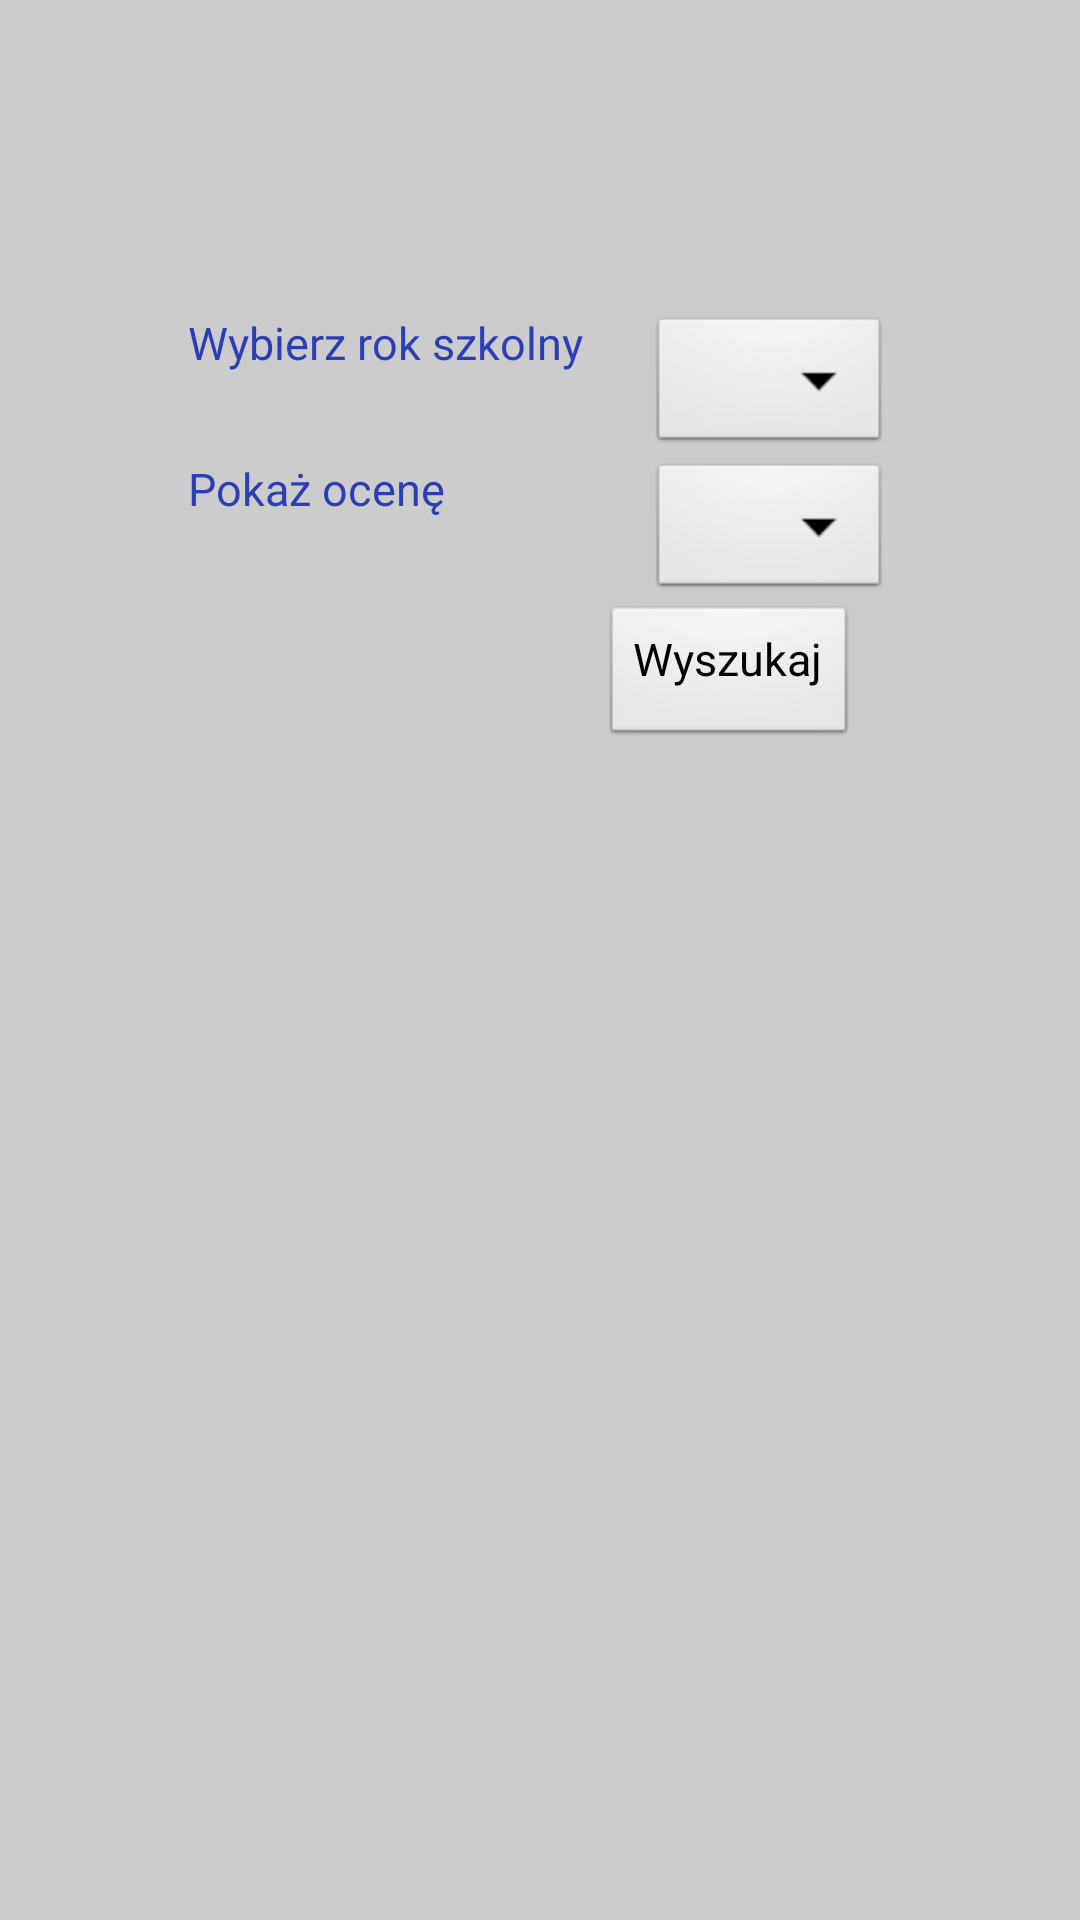

Reconstruct the res/layout file that produces this screen, plus the resources it refers to.
<!-- AndroidManifest.xml: application theme themeApp -->
<!-- res/layout/activity_opiekun_statystyki_srednie.xml -->
<RelativeLayout xmlns:android="http://schemas.android.com/apk/res/android"
    xmlns:tools="http://schemas.android.com/tools"
    android:layout_width="match_parent"
    android:layout_height="match_parent"
    android:paddingBottom="@dimen/activity_vertical_margin"
    android:paddingLeft="@dimen/activity_horizontal_margin"
    android:paddingRight="@dimen/activity_horizontal_margin"
    android:paddingTop="@dimen/activity_vertical_margin"
    tools:context="com.example.diary.OpiekunStatystykiSrednieActivity" >

   <TableLayout
        android:id="@+id/tabelka"
        android:layout_width="wrap_content"
        android:layout_height="wrap_content"
        android:layout_alignParentLeft="true"
        android:layout_alignParentTop="true"
        android:layout_marginLeft="26dp"
        android:layout_marginTop="14dp" >
    </TableLayout>

    <TextView
        android:id="@+id/rokW"
        android:layout_width="wrap_content"
        android:layout_height="wrap_content"
        android:layout_alignParentLeft="true"
        android:layout_below="@+id/tabelka"
        android:layout_marginTop="90dp"
        android:text="Wybierz rok szkolny" />

    <Spinner
        android:id="@+id/wybierzRok"
        android:layout_width="wrap_content"
        android:layout_height="wrap_content"
        android:layout_alignTop="@+id/rokW"
        android:layout_marginLeft="22dp"
        android:layout_toRightOf="@+id/rokW" />

    <TextView
        android:id="@+id/statusW"
        android:layout_width="wrap_content"
        android:layout_height="wrap_content"
        android:layout_alignParentLeft="true"
        android:layout_below="@+id/wybierzRok"
        android:text="Pokaż ocenę" />

    <Spinner
        android:id="@+id/wybierzStatus"
        android:layout_width="wrap_content"
        android:layout_height="wrap_content"
        android:layout_alignLeft="@+id/wybierzRok"
        android:layout_alignTop="@+id/statusW" />

    <Button
        android:id="@+id/wyszukaj"
        android:onClick="onWyszukaj"
        android:layout_width="wrap_content"
        android:layout_height="wrap_content"
        android:layout_below="@+id/wybierzStatus"
        android:layout_centerHorizontal="true"
        android:text="Wyszukaj" />

    <TableLayout
        android:id="@+id/tabelkaDynamiczna"
        android:layout_width="wrap_content"
        android:layout_height="wrap_content"
        android:layout_alignLeft="@+id/tabelka"
        android:layout_below="@+id/wyszukaj" >
    </TableLayout>


</RelativeLayout>
<!-- resources referenced by this layout -->
<resources>
  <style name="themeApp" parent="@android:style/Theme.Light.NoTitleBar">
          <item name="android:textColor">#2C3EB5</item>
          <item name="android:background">#CCCCCC</item>
          <item name="android:textSize">15sp</item>
          <item name="android:name">Mobile Diary</item>
   		<item name="android:textColorHighlight">#125A84</item>
   		<item name="android:gravity">center_horizontal</item>
   		<item name="android:paddingTop">0dp</item>
   	
      </style>
</resources>
